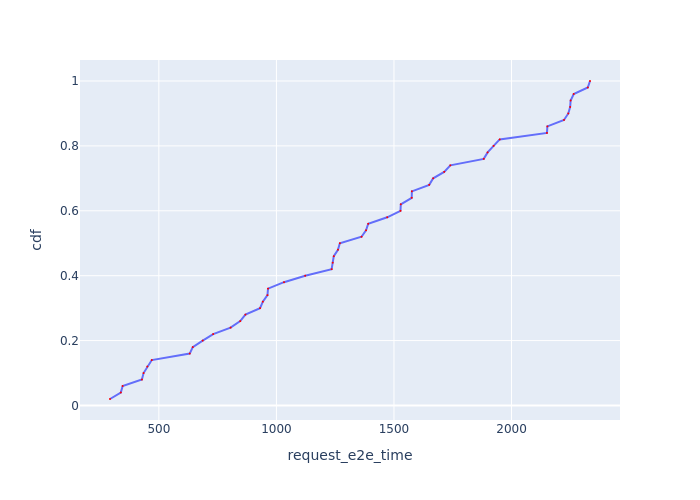

The table this chart was drawn from, first rows:
Request Id, request_e2e_time, cdf
0_2, 292.3, 0.02
0_4, 338.2, 0.04
0_3, 346.1, 0.06
0_5, 428, 0.08
0_1, 435.1, 0.1
0_0, 450.8, 0.12
0_6, 469.9, 0.14
0_8, 631.3, 0.16
0_9, 644.3, 0.18
0_13, 686.6, 0.2
0_12, 731.1, 0.22
0_10, 805.1, 0.24
0_11, 846.1, 0.26
0_15, 868.2, 0.28
0_16, 930.4, 0.3
0_17, 942.2, 0.32
0_14, 962, 0.34
0_18, 964.3, 0.36
0_24, 1032, 0.38
0_20, 1122, 0.4
0_7, 1235, 0.42
0_28, 1239, 0.44
0_21, 1244, 0.46
0_23, 1262, 0.48
0_22, 1270, 0.5
0_31, 1362, 0.52
0_19, 1381, 0.54
0_26, 1391, 0.56
0_27, 1471, 0.58
0_25, 1528, 0.6
0_29, 1529, 0.62
0_33, 1575, 0.64
0_32, 1576, 0.66
0_34, 1650, 0.68
0_35, 1667, 0.7
0_37, 1714, 0.72
0_38, 1740, 0.74
0_41, 1882, 0.76
0_40, 1898, 0.78
0_30, 1924, 0.8
0_36, 1950, 0.82
0_42, 2151, 0.84
0_45, 2152, 0.86
0_39, 2223, 0.88
0_43, 2241, 0.9
0_47, 2249, 0.92
0_46, 2251, 0.94
0_49, 2264, 0.96
0_48, 2324, 0.98
0_44, 2334, 1.0
